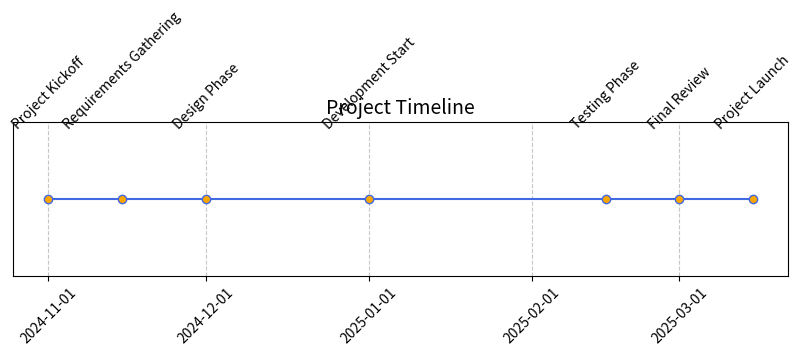

Write the Python code that produced this figure.
import matplotlib.pyplot as plt
import matplotlib.dates as mdates
from datetime import datetime

# Project milestones data
milestones = [
    {"name": "Project Kickoff", "date": "2024-11-01"},
    {"name": "Requirements Gathering", "date": "2024-11-15"},
    {"name": "Design Phase", "date": "2024-12-01"},
    {"name": "Development Start", "date": "2025-01-01"},
    {"name": "Testing Phase", "date": "2025-02-15"},
    {"name": "Final Review", "date": "2025-03-01"},
    {"name": "Project Launch", "date": "2025-03-15"}
]

# Convert milestone dates to datetime objects
dates = [datetime.strptime(milestone["date"], "%Y-%m-%d") for milestone in milestones]
names = [milestone["name"] for milestone in milestones]

# Set up the plot
fig, ax = plt.subplots(figsize=(10, 2))
ax.plot(dates, [1]*len(dates), "o-", color="royalblue", markerfacecolor="orange")  # Line and markers

# Customize the timeline appearance
ax.set_yticks([])  # Hide y-axis
ax.xaxis.set_major_locator(mdates.MonthLocator())
ax.xaxis.set_major_formatter(mdates.DateFormatter("%Y-%m-%d"))
plt.xticks(rotation=45)

# Add milestone labels
for i, (date, name) in enumerate(zip(dates, names)):
    ax.text(date, 1.05, name, ha="center", fontsize=10, rotation=45)

# Title and display
plt.title("Project Timeline", fontsize=14)
plt.grid(axis="x", linestyle="--", alpha=0.7)
plt.tight_layout()
plt.show()
